Run: headless pygame with SDL's dummy video driver; simulated clock (each Clock.tick advances the game by its frame time, no real sleeping); random seed 0; keys injected as events and as key.get_pressed() state; no mouse input.
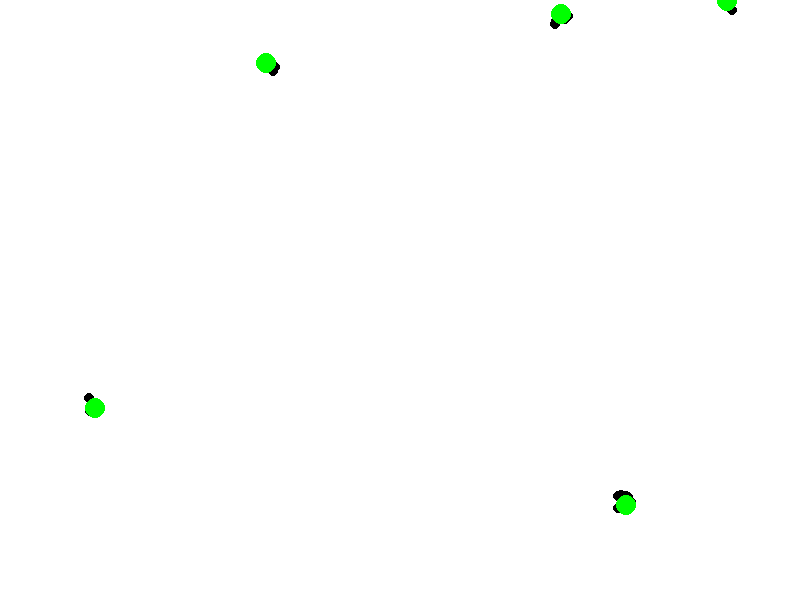
Frame 1 of 4 · flips 1–60 · no input
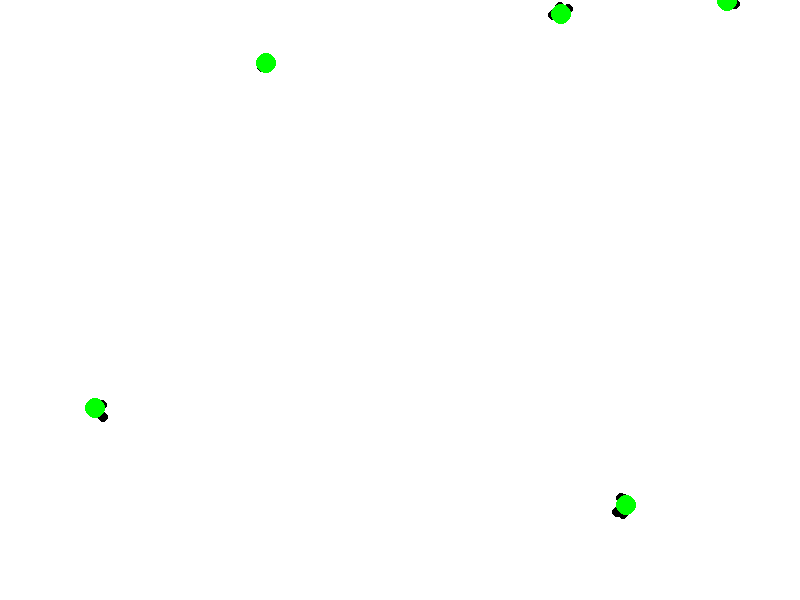
Frame 2 of 4 · flips 61–180 · tapped SPACE, RETURN · held RIGHT (→), D
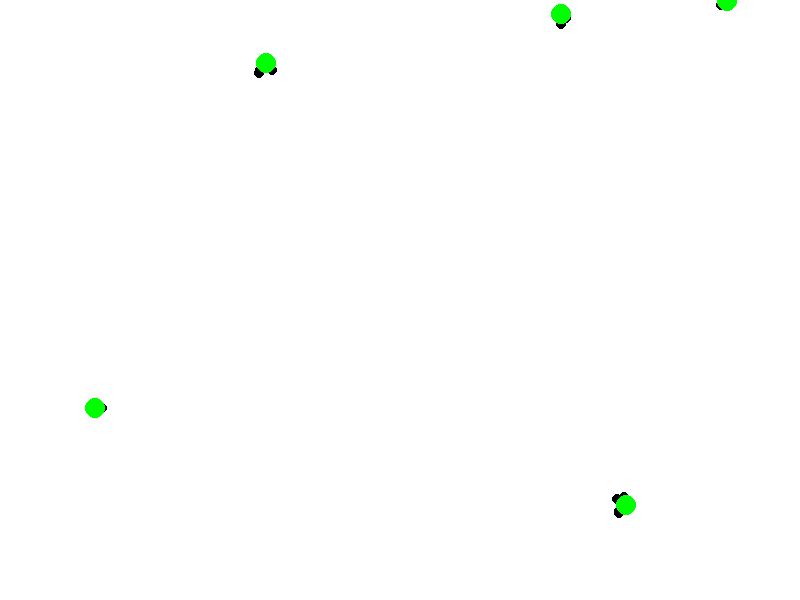
Frame 3 of 4 · flips 181–300 · held DOWN (↓), S
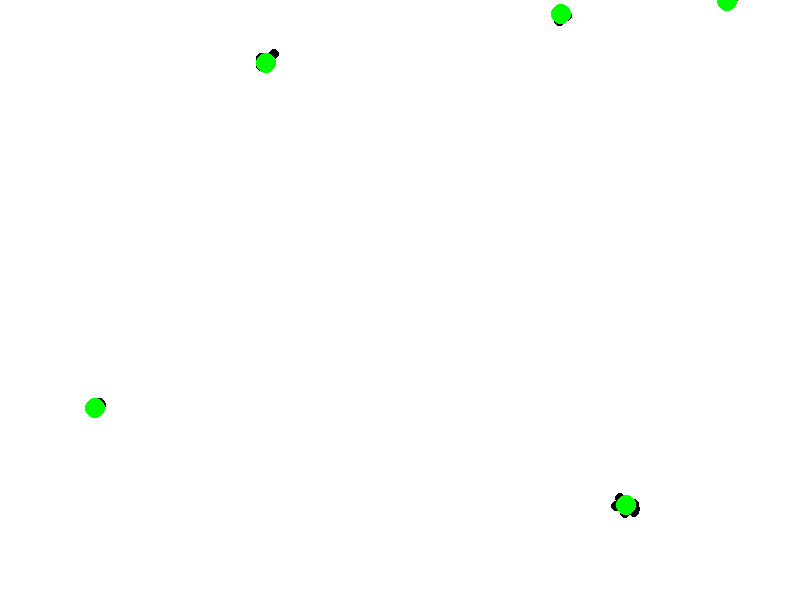
Frame 4 of 4 · flips 301–420 · held LEFT (←), A, UP (↑), W

The pygame program that drew these frames:

import pygame
import random

# Initialize Pygame
pygame.init()

# Set dimensions of the display
width, height = 800, 600

# Create the display surface
screen = pygame.display.set_mode((width, height))

# Define colors
black = (0, 0, 0)
white = (255, 255, 255)
green = (0, 255, 0)

# Define simulation parameters
ant_count = 20
food_count = 5
pheromone_decay = 0.95
pheromone_drop = 0.1


# Define classes for Ant and Food
class Ant:
    def __init__(self, x, y):
        self.x = x
        self.y = y
        self.color = black
        self.has_food = False

    def move(self):
        self.x += random.randint(-1, 1)
        self.y += random.randint(-1, 1)

    def draw(self):
        pygame.draw.circle(screen, self.color, (self.x, self.y), 5)


class Food:
    def __init__(self, x, y):
        self.x = x
        self.y = y
        self.color = green

    def draw(self):
        pygame.draw.circle(screen, self.color, (self.x, self.y), 10)


# Create lists to store ants and food
ants = [Ant(random.randint(0, width), random.randint(0, height)) for _ in range(ant_count)]
foods = [Food(random.randint(0, width), random.randint(0, height)) for _ in range(food_count)]

# Main loop
running = True
while running:
    for event in pygame.event.get():
        if event.type == pygame.QUIT:
            running = False

    # Clear the screen
    screen.fill(white)

    # Update and draw ants
    for ant in ants:
        if ant.has_food:
            ant.color = green
        else:
            ant.color = black

        # Move ants towards food
        if not ant.has_food:
            nearest_food = min(foods, key=lambda f: ((ant.x - f.x) ** 2 + (ant.y - f.y) ** 2) ** 0.5)
            ant.x += int((nearest_food.x - ant.x) / 10)
            ant.y += int((nearest_food.y - ant.y) / 10)

        ant.move()
        ant.draw()

    # Update and draw food
    for food in foods:
        food.draw()

    pygame.display.flip()
    pygame.time.delay(100)

pygame.quit()
